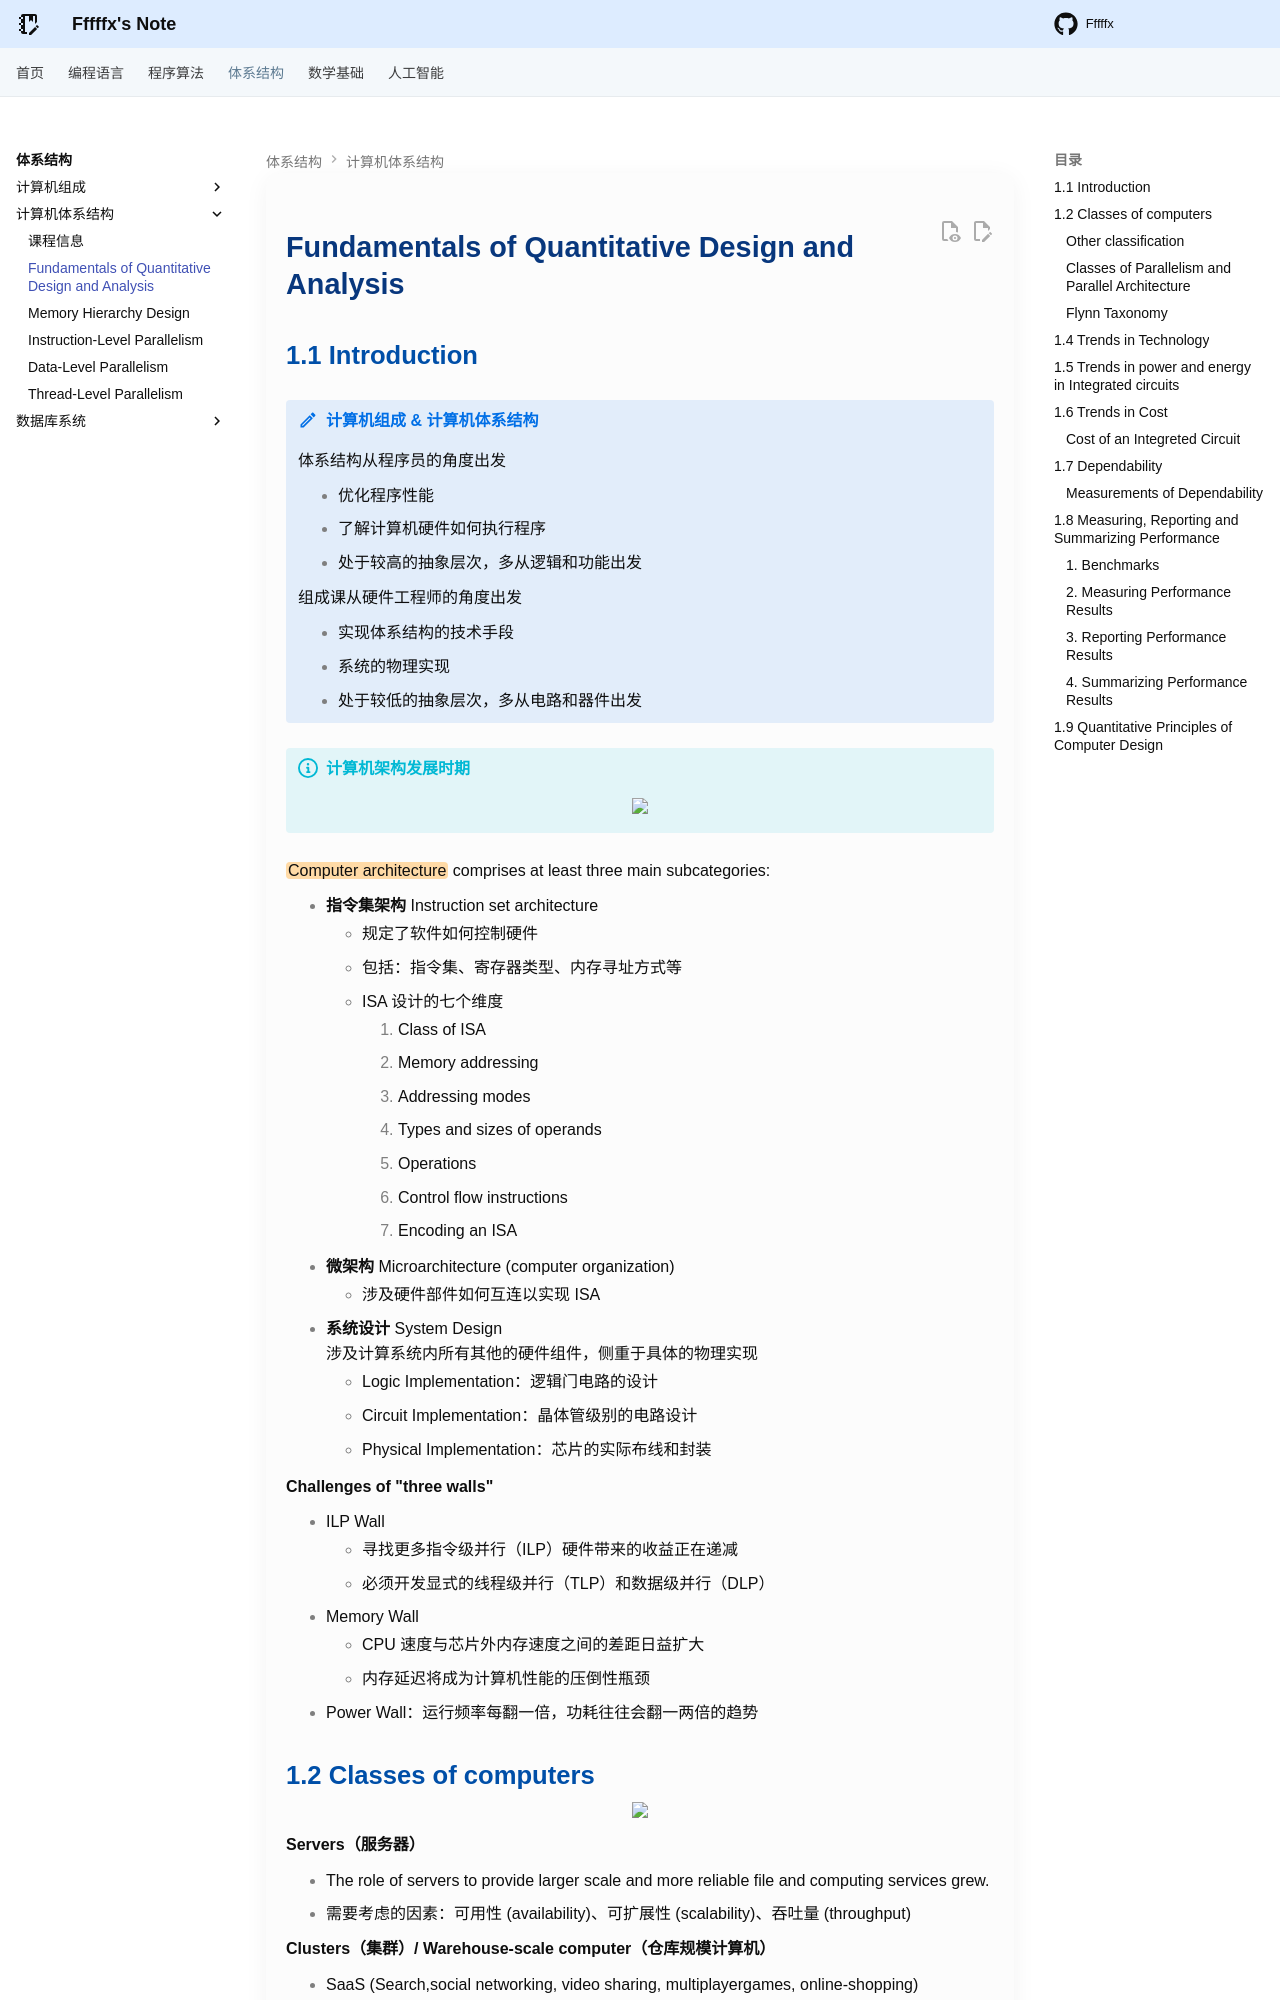

repository: Fffffx0618/PsyBlog · page: System/CA/Chapter1.html · generator: mkdocs

# Fundamentals of Quantitative Design and Analysis

## 1.1 Introduction

!!! note "计算机组成 & 计算机体系结构"

    体系结构从程序员的角度出发

    - 优化程序性能
    - 了解计算机硬件如何执行程序
    - 处于较高的抽象层次，多从逻辑和功能出发

    组成课从硬件工程师的角度出发

    - 实现体系结构的技术手段
    - 系统的物理实现
    - 处于较低的抽象层次，多从电路和器件出发

!!! info "计算机架构发展时期"

    <div style="text-align: center"><img src="images/image-3.png" width="85%"></div>

==Computer architecture== comprises at least three main subcategories:

- **指令集架构** Instruction set architecture
    - 规定了软件如何控制硬件
    - 包括：指令集、寄存器类型、内存寻址方式等
    - ISA 设计的七个维度
        1. Class of ISA
        2. Memory addressing
        3. Addressing modes
        4. Types and sizes of operands
        5. Operations
        6. Control flow instructions
        7. Encoding an ISA
- **微架构** Microarchitecture (computer organization)
    - 涉及硬件部件如何互连以实现 ISA
- **系统设计** System Design
  涉及计算系统内所有其他的硬件组件，侧重于具体的物理实现
    - Logic Implementation：逻辑门电路的设计
    - Circuit Implementation：晶体管级别的电路设计
    - Physical Implementation：芯片的实际布线和封装

**Challenges of "three walls"**

- ILP Wall
    - 寻找更多指令级并行（ILP）硬件带来的收益正在递减
    - 必须开发显式的线程级并行（TLP）和数据级并行（DLP）
- Memory Wall
    - CPU 速度与芯片外内存速度之间的差距日益扩大
    - 内存延迟将成为计算机性能的压倒性瓶颈
- Power Wall：运行频率每翻一倍，功耗往往会翻一两倍的趋势

## 1.2 Classes of computers

<div style="text-align: center"><img src="images/image-4.png" width="90%"></div>

**Servers（服务器）**

- The role of servers to provide larger scale and more reliable file and computing services grew.
- 需要考虑的因素：可用性 (availability)、可扩展性 (scalability)、吞吐量 (throughput)

**Clusters（集群）/ Warehouse-scale computer（仓库规模计算机）**

- SaaS (Search,social networking, video sharing, multiplayergames, online-shopping) 
- WSC—tens of thousands of servers act as one

**Embedded (嵌入式系统)**

- The fastest growing portion of the computer market with widest spread of processing power and cost.

---
